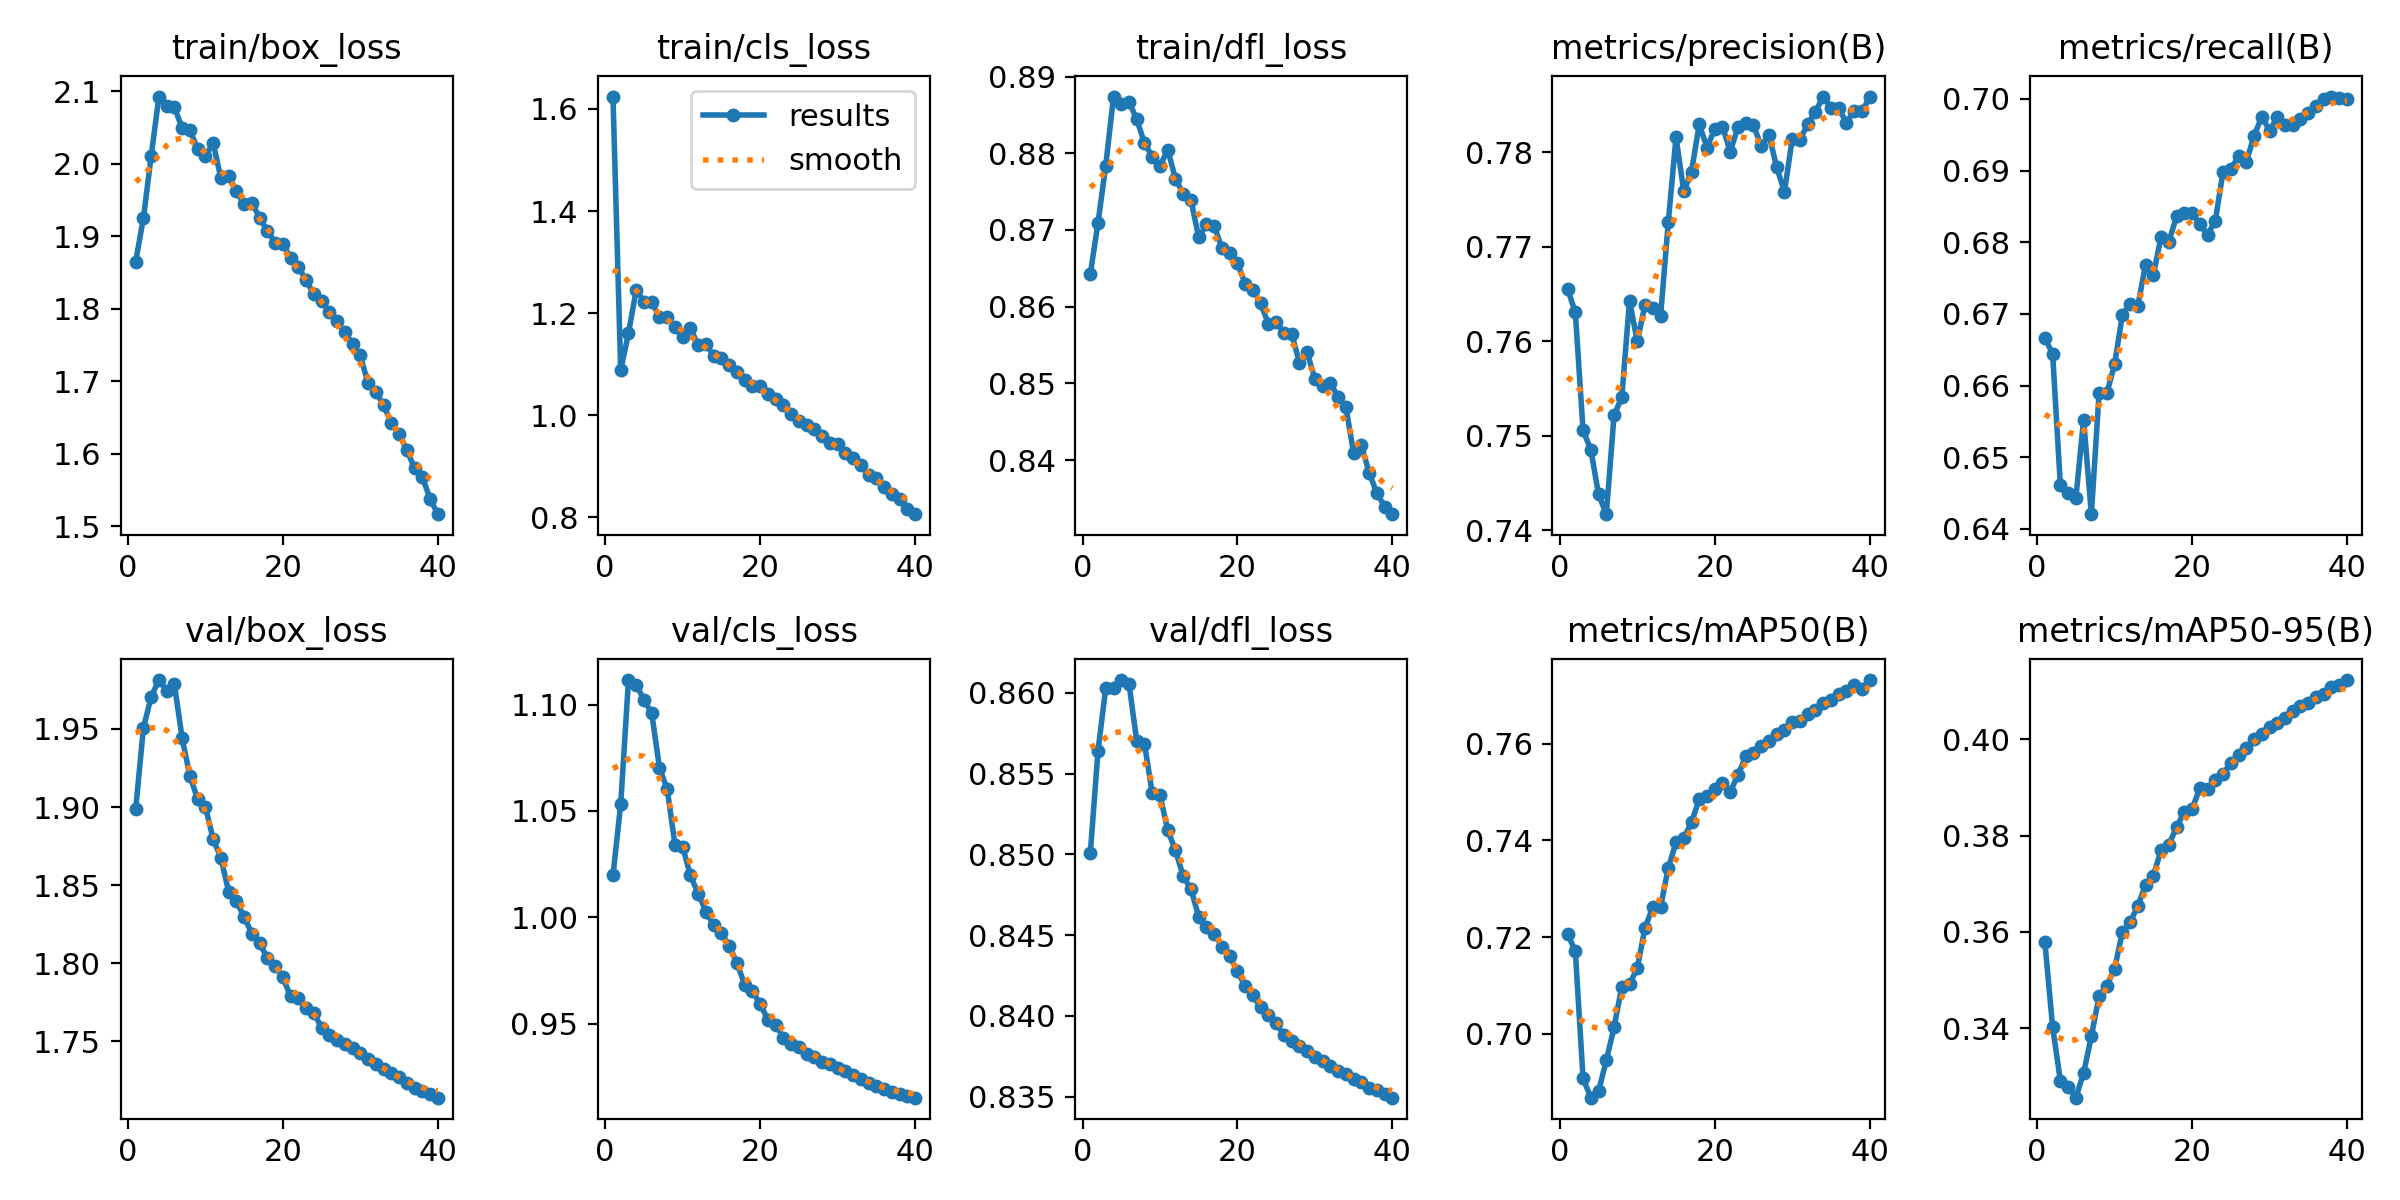

The file beside this chart, header and first rows:
epoch, train/box_loss, train/cls_loss, train/dfl_loss, metrics/precision(B), metrics/recall(B), metrics/mAP50(B), metrics/mAP50-95(B), val/box_loss, val/cls_loss, val/dfl_loss, lr/pg0, lr/pg1, lr/pg2
1, 1.865, 1.624, 0.8642, 0.7655, 0.6666, 0.7207, 0.3579, 1.899, 1.02, 0.85, 0.003333, 0.003333, 0.003333
2, 1.925, 1.088, 0.8709, 0.763, 0.6644, 0.7171, 0.3402, 1.951, 1.053, 0.8564, 0.006501, 0.006501, 0.006501
3, 2.01, 1.161, 0.8784, 0.7506, 0.6461, 0.6907, 0.3291, 1.971, 1.111, 0.8603, 0.009505, 0.009505, 0.009505
4, 2.093, 1.245, 0.8874, 0.7485, 0.645, 0.6868, 0.3277, 1.981, 1.109, 0.8603, 0.009258, 0.009258, 0.009258
5, 2.08, 1.222, 0.8864, 0.7438, 0.6443, 0.6881, 0.3256, 1.975, 1.102, 0.8608, 0.00901, 0.00901, 0.00901
6, 2.079, 1.222, 0.8867, 0.7417, 0.6553, 0.6945, 0.3307, 1.978, 1.096, 0.8606, 0.008762, 0.008762, 0.008762
7, 2.049, 1.192, 0.8844, 0.7521, 0.6421, 0.7013, 0.3383, 1.944, 1.07, 0.857, 0.008515, 0.008515, 0.008515
8, 2.046, 1.193, 0.8813, 0.7541, 0.6589, 0.7098, 0.3467, 1.92, 1.06, 0.8568, 0.008268, 0.008268, 0.008268
9, 2.021, 1.172, 0.8796, 0.7643, 0.6589, 0.7103, 0.3488, 1.905, 1.034, 0.8538, 0.00802, 0.00802, 0.00802
10, 2.011, 1.152, 0.8783, 0.76, 0.663, 0.7136, 0.3524, 1.9, 1.033, 0.8537, 0.007772, 0.007772, 0.007772
11, 2.029, 1.17, 0.8805, 0.7639, 0.6698, 0.722, 0.3599, 1.879, 1.02, 0.8515, 0.007525, 0.007525, 0.007525
12, 1.98, 1.138, 0.8767, 0.7635, 0.6714, 0.7262, 0.3621, 1.867, 1.011, 0.8502, 0.007278, 0.007278, 0.007278
13, 1.984, 1.14, 0.8747, 0.7626, 0.6712, 0.7262, 0.3653, 1.846, 1.003, 0.8486, 0.00703, 0.00703, 0.00703
14, 1.962, 1.116, 0.8739, 0.7726, 0.6769, 0.7343, 0.3699, 1.84, 0.9963, 0.8478, 0.006783, 0.006783, 0.006783
15, 1.944, 1.112, 0.869, 0.7816, 0.6754, 0.7396, 0.3717, 1.83, 0.9926, 0.8461, 0.006535, 0.006535, 0.006535
16, 1.946, 1.098, 0.8707, 0.7759, 0.6808, 0.7405, 0.377, 1.819, 0.9868, 0.8455, 0.006287, 0.006287, 0.006287
17, 1.926, 1.085, 0.8705, 0.778, 0.6801, 0.7438, 0.3782, 1.813, 0.9786, 0.8451, 0.00604, 0.00604, 0.00604
18, 1.907, 1.069, 0.8676, 0.783, 0.6836, 0.7486, 0.3818, 1.803, 0.9685, 0.8443, 0.005792, 0.005792, 0.005792
19, 1.891, 1.058, 0.867, 0.7805, 0.6841, 0.7491, 0.385, 1.798, 0.9653, 0.8437, 0.005545, 0.005545, 0.005545
20, 1.89, 1.057, 0.8657, 0.7825, 0.6841, 0.7507, 0.3855, 1.791, 0.9594, 0.8428, 0.005298, 0.005298, 0.005298
21, 1.87, 1.042, 0.863, 0.7827, 0.6825, 0.752, 0.3899, 1.779, 0.9519, 0.8418, 0.00505, 0.00505, 0.00505
22, 1.858, 1.032, 0.8622, 0.7801, 0.681, 0.7501, 0.3897, 1.778, 0.9497, 0.8413, 0.004803, 0.004803, 0.004803
23, 1.839, 1.02, 0.8604, 0.7827, 0.683, 0.7535, 0.3915, 1.771, 0.9436, 0.8405, 0.004555, 0.004555, 0.004555
24, 1.82, 1.003, 0.8578, 0.7831, 0.6898, 0.7574, 0.3929, 1.768, 0.9407, 0.8401, 0.004307, 0.004307, 0.004307
25, 1.81, 0.9895, 0.858, 0.7829, 0.6902, 0.7582, 0.3951, 1.759, 0.9393, 0.8395, 0.00406, 0.00406, 0.00406
26, 1.796, 0.9817, 0.8566, 0.7806, 0.692, 0.7596, 0.3969, 1.754, 0.9358, 0.8388, 0.003812, 0.003812, 0.003812
27, 1.783, 0.9722, 0.8565, 0.7819, 0.6912, 0.7605, 0.3982, 1.751, 0.9344, 0.8384, 0.003565, 0.003565, 0.003565
28, 1.767, 0.9584, 0.8527, 0.7784, 0.6948, 0.7621, 0.4001, 1.748, 0.9321, 0.8381, 0.003318, 0.003318, 0.003318
29, 1.752, 0.9456, 0.854, 0.7758, 0.6975, 0.763, 0.4012, 1.746, 0.9312, 0.8378, 0.00307, 0.00307, 0.00307
30, 1.735, 0.9438, 0.8506, 0.7814, 0.6956, 0.7646, 0.4026, 1.742, 0.9293, 0.8375, 0.002822, 0.002822, 0.002822
31, 1.697, 0.9267, 0.8496, 0.7813, 0.6974, 0.7647, 0.4035, 1.738, 0.9279, 0.8372, 0.002575, 0.002575, 0.002575
32, 1.685, 0.9157, 0.8501, 0.783, 0.6963, 0.7661, 0.4044, 1.736, 0.9258, 0.8369, 0.002328, 0.002328, 0.002328
33, 1.667, 0.9018, 0.8482, 0.7843, 0.6963, 0.767, 0.4058, 1.732, 0.9239, 0.8366, 0.00208, 0.00208, 0.00208
34, 1.642, 0.8824, 0.847, 0.7859, 0.6972, 0.7685, 0.4069, 1.73, 0.9222, 0.8364, 0.001832, 0.001832, 0.001832
35, 1.627, 0.8769, 0.8409, 0.7847, 0.698, 0.769, 0.4076, 1.727, 0.9206, 0.8361, 0.001585, 0.001585, 0.001585
36, 1.605, 0.8587, 0.8419, 0.7846, 0.699, 0.7703, 0.4088, 1.723, 0.9193, 0.8359, 0.001337, 0.001337, 0.001337
37, 1.58, 0.8455, 0.8384, 0.7831, 0.7, 0.7709, 0.4094, 1.72, 0.9182, 0.8355, 0.00109, 0.00109, 0.00109
38, 1.568, 0.8361, 0.8357, 0.7844, 0.7003, 0.7723, 0.4108, 1.718, 0.9168, 0.8354, 0.0008425, 0.0008425, 0.0008425
39, 1.538, 0.8156, 0.8339, 0.7843, 0.7001, 0.7714, 0.4114, 1.716, 0.916, 0.8351, 0.000595, 0.000595, 0.000595
40, 1.516, 0.8059, 0.833, 0.7858, 0.7, 0.7732, 0.4123, 1.714, 0.9153, 0.8349, 0.0003475, 0.0003475, 0.0003475
